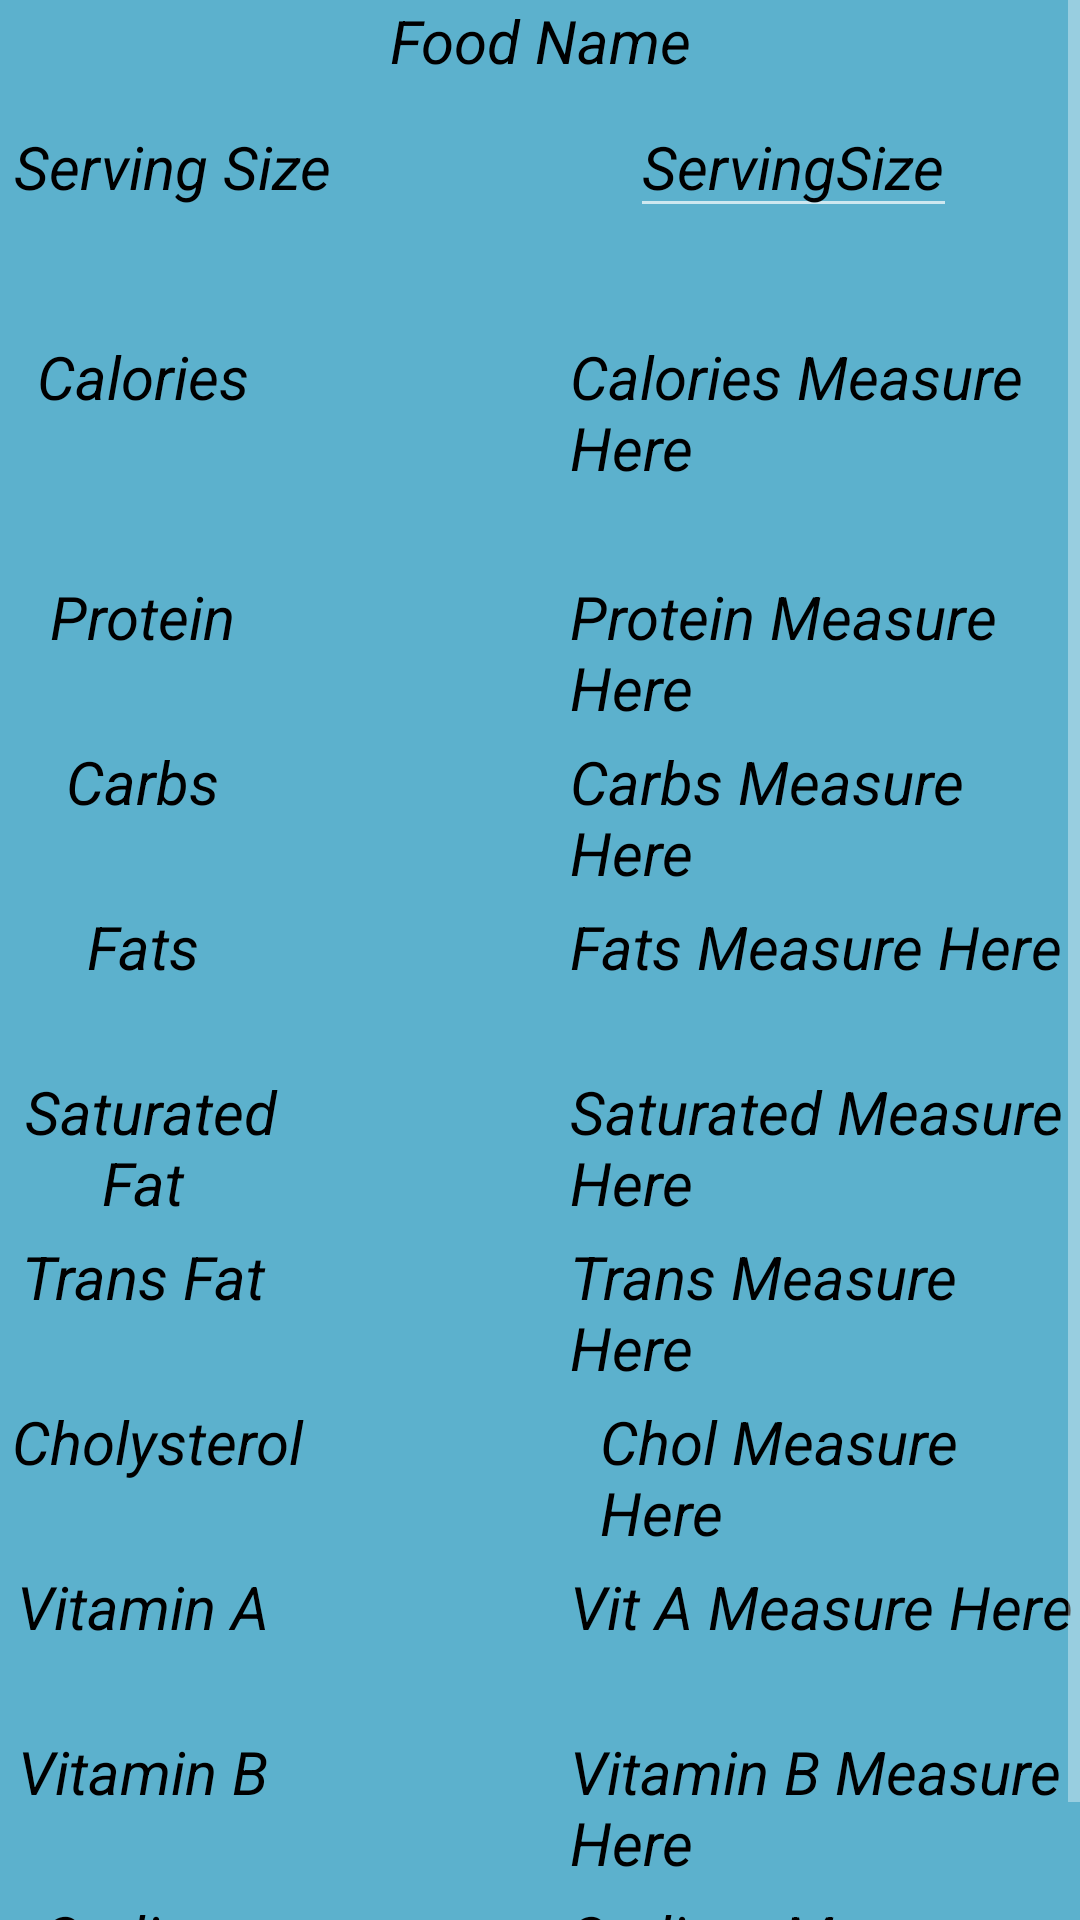

Write the Android layout XML for this screen, with the resource values it uses.
<!-- AndroidManifest.xml: application theme Theme.AppCompat.NoActionBar -->
<!-- res/layout/food_resources_panel.xml -->
<?xml version="1.0" encoding="utf-8"?>
<ScrollView android:layout_width="match_parent"
    android:layout_height="match_parent"
    xmlns:android="http://schemas.android.com/apk/res/android" >

<LinearLayout xmlns:android="http://schemas.android.com/apk/res/android"
    android:orientation="vertical" android:layout_width="match_parent"
    android:layout_height="match_parent"
    android:onClick="FoodLayoutClicked"
    android:background="#5cb1cd">




    <TextView
        android:layout_width="match_parent"
        android:layout_height="wrap_content"
        android:textColor="@android:color/black"
        android:text=" Food Name "
        android:textStyle="italic"
        android:id="@+id/Food_NameTV"
        android:textSize="20dp"
        android:gravity="center_horizontal"/>
    <LinearLayout
        android:layout_marginTop="5dp"
        android:layout_width="match_parent"
        android:layout_height="50dp"
        android:orientation="horizontal">

        <TextView
            android:layout_width="120dp"
            android:layout_height="wrap_content"
            android:textColor="@android:color/black"
            android:text="Serving Size "
            android:textSize="20dp"
            android:textStyle="italic"
            android:gravity="center_horizontal"/>
        <EditText
            android:layout_width="wrap_content"
            android:layout_height="wrap_content"
            android:textColor="@android:color/black"
            android:text="ServingSize"
            android:textSize="20dp"
            android:textStyle="italic"
            android:id="@+id/ServingSize_ED"
            android:layout_marginLeft="90dp"/>
        <TextView
            android:layout_width="wrap_content"
            android:layout_height="wrap_content"
            android:textColor="@android:color/black"
            android:text=""
            android:textSize="20dp"
            android:textStyle="italic"
            android:id="@+id/ServingType_TV"
            />

    </LinearLayout>

    <LinearLayout
        android:layout_marginTop="30dp"
        android:layout_width="match_parent"
        android:layout_height="50dp"
        android:orientation="horizontal">

        <TextView
            android:layout_width="100dp"
            android:layout_height="wrap_content"
            android:textColor="@android:color/black"
            android:text="Calories "
            android:textSize="20dp"
            android:gravity="center_horizontal"
            android:textStyle="italic"
            />
        <TextView
            android:layout_width="wrap_content"
            android:layout_height="wrap_content"
            android:textColor="@android:color/black"
            android:text="Calories Measure Here "
            android:textSize="20dp"
            android:textStyle="italic"
            android:id="@+id/Calories_TV"
            android:layout_marginLeft="90dp"/>
        </LinearLayout>


    <LinearLayout
        android:layout_marginTop="30dp"
        android:layout_width="match_parent"
        android:layout_height="50dp"
        android:orientation="horizontal">

        <TextView
            android:layout_width="100dp"
            android:layout_height="wrap_content"
            android:textColor="@android:color/black"
            android:text="Protein "
            android:textSize="20dp"
            android:gravity="center_horizontal"
            android:textStyle="italic"
            />
        <TextView
            android:layout_width="wrap_content"
            android:layout_height="wrap_content"
            android:textColor="@android:color/black"
            android:text="Protein Measure Here "
            android:textSize="20dp"
            android:textStyle="italic"
            android:id="@+id/Protein_TV"
            android:layout_marginLeft="90dp"/>

    </LinearLayout>


    <LinearLayout
        android:layout_marginTop="5dp"
        android:layout_width="match_parent"
        android:layout_height="50dp"
        android:orientation="horizontal">

        <TextView
            android:layout_width="100dp"
            android:layout_height="wrap_content"
            android:textColor="@android:color/black"
            android:text="Carbs "
            android:textSize="20dp"
            android:textStyle="italic"
            android:gravity="center_horizontal"/>
        <TextView
            android:layout_width="wrap_content"
            android:layout_height="wrap_content"
            android:textColor="@android:color/black"
            android:text="Carbs Measure Here "
            android:textSize="20dp"
            android:id="@+id/Carbs_TV"
            android:textStyle="italic"
            android:layout_marginLeft="90dp"/>

    </LinearLayout>
    <LinearLayout
        android:layout_marginTop="5dp"
        android:layout_width="match_parent"
        android:layout_height="50dp"
        android:orientation="horizontal">

        <TextView
            android:layout_width="100dp"
            android:layout_height="wrap_content"
            android:textColor="@android:color/black"
            android:text="Fats "
            android:textSize="20dp"
            android:textStyle="italic"
            android:gravity="center_horizontal"/>
        <TextView
            android:layout_width="wrap_content"
            android:layout_height="wrap_content"
            android:textColor="@android:color/black"
            android:text="Fats Measure Here "
            android:textSize="20dp"
            android:id="@+id/Fats_TV"
            android:textStyle="italic"
            android:layout_marginLeft="90dp"/>

    </LinearLayout>
    <LinearLayout
        android:layout_marginTop="5dp"
        android:layout_width="match_parent"
        android:layout_height="50dp"
        android:orientation="horizontal">

        <TextView
            android:layout_width="100dp"
            android:layout_height="wrap_content"
            android:textColor="@android:color/black"
            android:text="Saturated Fat "
            android:textSize="20dp"
            android:textStyle="italic"

            android:gravity="center_horizontal"/>
        <TextView
            android:layout_width="wrap_content"
            android:layout_height="wrap_content"
            android:textColor="@android:color/black"
            android:text="Saturated Measure Here "
            android:textSize="20dp"
            android:id="@+id/SaturatedF_TV"
            android:textStyle="italic"
            android:layout_marginLeft="90dp"/>

    </LinearLayout>


    <LinearLayout
        android:layout_marginTop="5dp"
        android:layout_width="match_parent"
        android:layout_height="50dp"
        android:orientation="horizontal">

        <TextView
            android:layout_width="100dp"
            android:layout_height="wrap_content"
            android:textColor="@android:color/black"
            android:text="Trans Fat "
            android:textStyle="italic"
            android:textSize="20dp"
            android:gravity="center_horizontal"/>
        <TextView
            android:layout_width="wrap_content"
            android:layout_height="wrap_content"
            android:textColor="@android:color/black"
            android:text="Trans Measure Here "
            android:textSize="20dp"
            android:id="@+id/TransF_TV"
            android:textStyle="italic"
            android:layout_marginLeft="90dp"/>

    </LinearLayout>

    <LinearLayout
        android:layout_marginTop="5dp"
        android:layout_width="match_parent"
        android:layout_height="50dp"
        android:orientation="horizontal">

        <TextView
            android:layout_width="110dp"
            android:layout_height="wrap_content"
            android:textColor="@android:color/black"
            android:text="Cholysterol "
            android:textSize="20dp"
            android:textStyle="italic"
            android:gravity="center_horizontal"/>
        <TextView
            android:layout_width="wrap_content"
            android:layout_height="wrap_content"
            android:textColor="@android:color/black"
            android:text="Chol Measure Here "
            android:textSize="20dp"
            android:id="@+id/Cholysterol_TV"
            android:textStyle="italic"
            android:layout_marginLeft="90dp"/>

    </LinearLayout>




    <LinearLayout
        android:layout_marginTop="5dp"
        android:layout_width="match_parent"
        android:layout_height="50dp"
        android:orientation="horizontal">

        <TextView
            android:layout_width="100dp"
            android:layout_height="wrap_content"
            android:textColor="@android:color/black"
            android:text="Vitamin A "
            android:textSize="20dp"
            android:textStyle="italic"
            android:gravity="center_horizontal"/>
        <TextView
            android:layout_width="wrap_content"
            android:layout_height="wrap_content"
            android:textColor="@android:color/black"
            android:text="Vit A Measure Here "
            android:textSize="20dp"
            android:textStyle="italic"
            android:id="@+id/VitaminA_TV"
            android:layout_marginLeft="90dp"/>

    </LinearLayout>

    <LinearLayout
        android:layout_marginTop="5dp"
        android:layout_width="match_parent"
        android:layout_height="50dp"
        android:orientation="horizontal">

        <TextView
            android:layout_width="100dp"
            android:layout_height="wrap_content"
            android:textColor="@android:color/black"
            android:text="Vitamin B "
            android:textSize="20dp"
            android:textStyle="italic"
            android:gravity="center_horizontal"/>
        <TextView
            android:layout_width="wrap_content"
            android:layout_height="wrap_content"
            android:textColor="@android:color/black"
            android:text="Vitamin B Measure Here "
            android:textSize="20dp"
            android:textStyle="italic"
            android:id="@+id/VitaminB_TV"
            android:layout_marginLeft="90dp"/>

    </LinearLayout>

    <LinearLayout
        android:layout_marginTop="5dp"
        android:layout_width="match_parent"
        android:layout_height="50dp"
        android:orientation="horizontal">

        <TextView
            android:layout_width="100dp"
            android:layout_height="wrap_content"
            android:textColor="@android:color/black"
            android:text="Sodium "
            android:textSize="20dp"
            android:textStyle="italic"
            android:gravity="center_horizontal"/>
        <TextView
            android:layout_width="wrap_content"
            android:layout_height="wrap_content"
            android:textColor="@android:color/black"
            android:text="Sodium Measure Here "
            android:textSize="20dp"
            android:textStyle="italic"
            android:id="@+id/Sodium_TV"
            android:layout_marginLeft="90dp"/>

    </LinearLayout>

</LinearLayout>
    </ScrollView>
<!-- resources referenced by this layout -->
<resources>

</resources>
